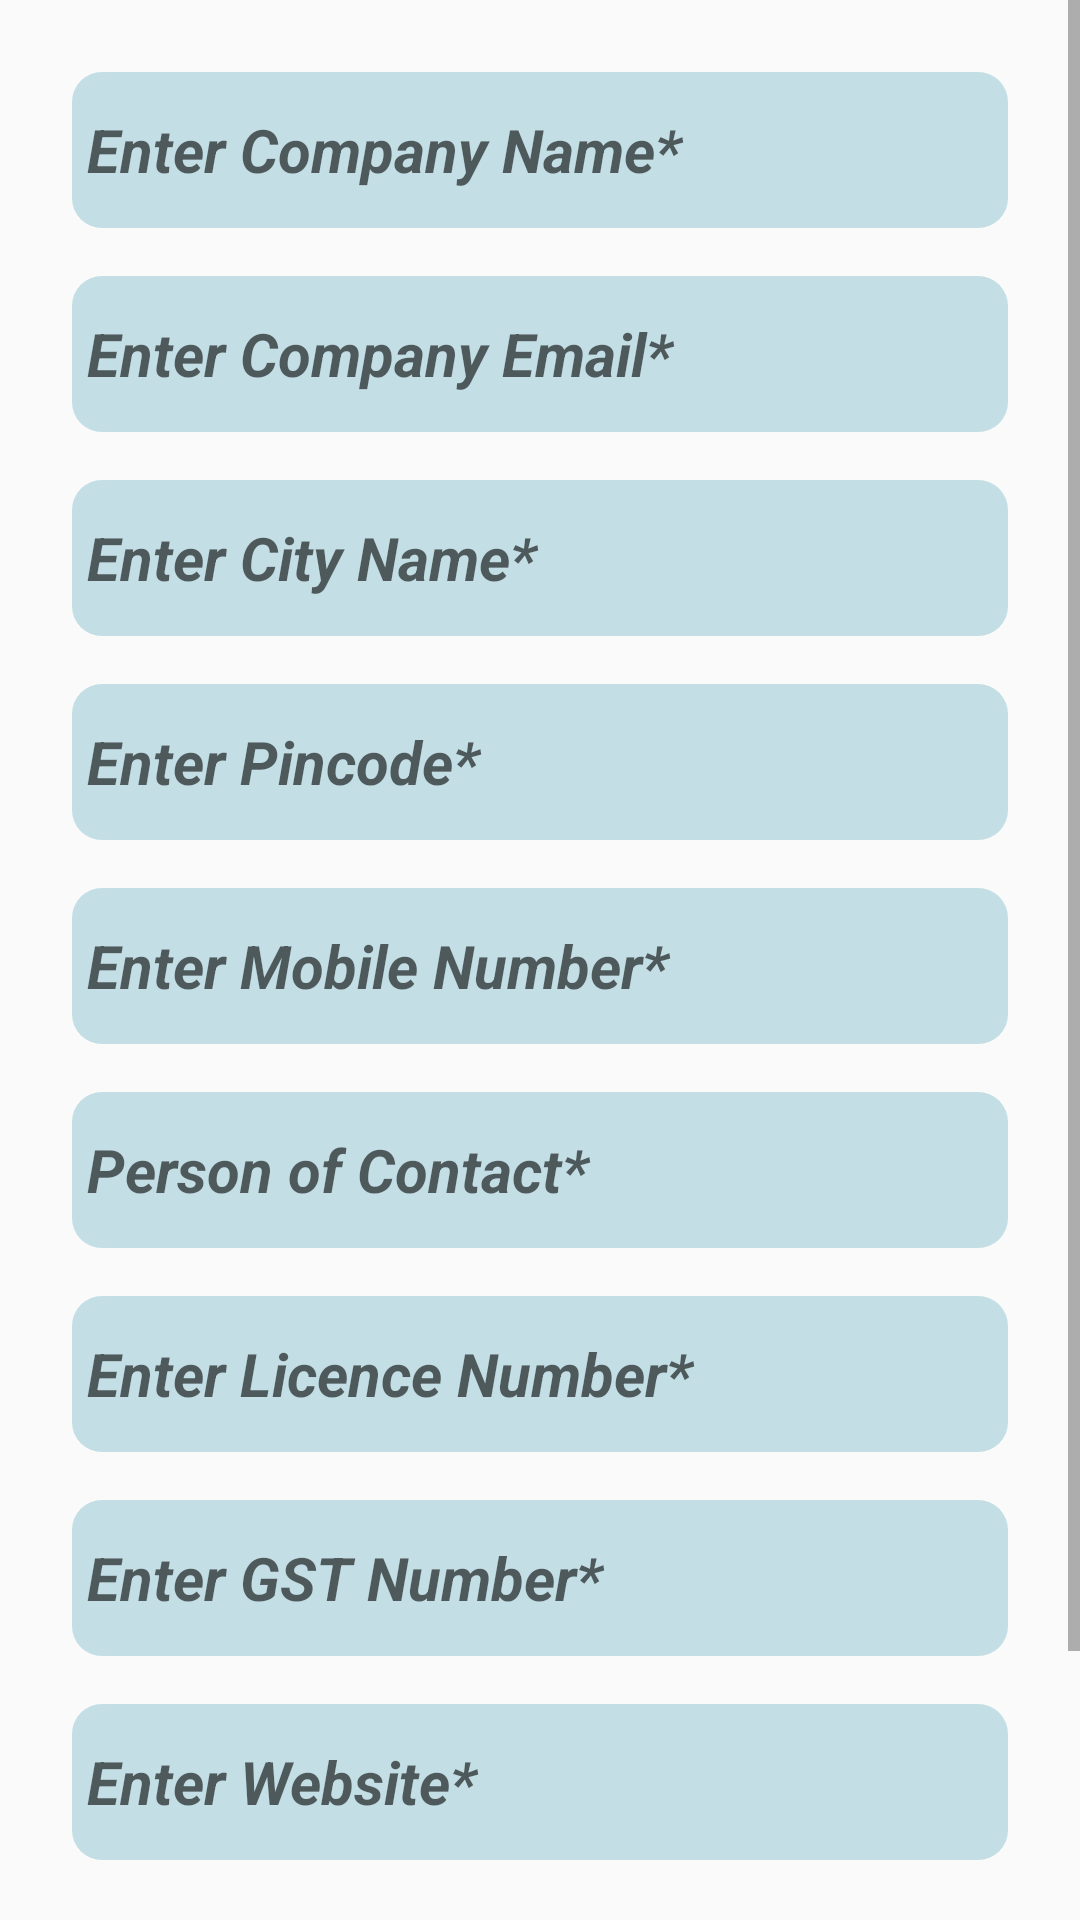

Here is an Android app screen rendered from its layout file. Give the layout XML and the strings, colors and styles it references.
<!-- AndroidManifest.xml: application theme AppTheme -->
<!-- res/layout/activity_manage_company.xml -->
<?xml version="1.0" encoding="utf-8"?>
<ScrollView xmlns:android="http://schemas.android.com/apk/res/android"
    xmlns:app="http://schemas.android.com/apk/res-auto"
    xmlns:tools="http://schemas.android.com/tools"
    android:layout_width="match_parent"
    android:layout_height="match_parent"
    android:fillViewport="true">

    <androidx.constraintlayout.widget.ConstraintLayout
        android:layout_width="match_parent"
        android:layout_height="match_parent"
        tools:context=".ManageCompany">

        <EditText
            android:id="@+id/UpCompName"
            android:layout_width="0dp"
            android:layout_height="52dp"
            android:layout_marginStart="24dp"
            android:layout_marginTop="24dp"
            android:layout_marginEnd="24dp"
            android:background="@drawable/formback"
            android:ems="10"
            android:hint=" Enter Company Name*"
            android:inputType="textPersonName"
            android:maxLength="30"
            android:textSize="20sp"
            android:textStyle="bold|italic"
            app:layout_constraintEnd_toEndOf="parent"
            app:layout_constraintStart_toStartOf="parent"
            app:layout_constraintTop_toTopOf="parent" />

        <EditText
            android:id="@+id/UpCompEmail"
            android:layout_width="0dp"
            android:layout_height="52dp"
            android:layout_marginStart="24dp"
            android:layout_marginTop="16dp"
            android:layout_marginEnd="24dp"
            android:background="@drawable/formback"
            android:ems="10"
            android:hint=" Enter Company Email*"
            android:inputType="textEmailAddress"
            android:maxLength="30"
            android:textSize="20sp"
            android:textStyle="bold|italic"
            app:layout_constraintEnd_toEndOf="parent"
            app:layout_constraintStart_toStartOf="parent"
            app:layout_constraintTop_toBottomOf="@+id/UpCompName" />

        <EditText
            android:id="@+id/UpCompCity"
            android:layout_width="0dp"
            android:layout_height="52dp"
            android:layout_marginStart="24dp"
            android:layout_marginTop="16dp"
            android:layout_marginEnd="24dp"
            android:background="@drawable/formback"
            android:ems="10"
            android:hint=" Enter City Name*"
            android:inputType="textPostalAddress"
            android:maxLength="50"
            android:textSize="20sp"
            android:textStyle="bold|italic"
            app:layout_constraintEnd_toEndOf="parent"
            app:layout_constraintStart_toStartOf="parent"
            app:layout_constraintTop_toBottomOf="@+id/UpCompEmail" />

        <EditText
            android:id="@+id/UpCompPincode"
            android:layout_width="0dp"
            android:layout_height="52dp"
            android:layout_marginStart="24dp"
            android:layout_marginTop="16dp"
            android:layout_marginEnd="24dp"
            android:background="@drawable/formback"
            android:ems="10"
            android:hint=" Enter Pincode*"
            android:inputType="number"
            android:maxLength="6"
            android:textSize="20sp"
            android:textStyle="bold|italic"
            app:layout_constraintEnd_toEndOf="parent"
            app:layout_constraintStart_toStartOf="parent"
            app:layout_constraintTop_toBottomOf="@+id/UpCompCity" />

        <EditText
            android:id="@+id/UpCompPhno"
            android:layout_width="0dp"
            android:layout_height="52dp"
            android:layout_marginStart="24dp"
            android:layout_marginTop="16dp"
            android:layout_marginEnd="24dp"
            android:background="@drawable/formback"
            android:ems="10"
            android:hint=" Enter Mobile Number*"
            android:inputType="phone"
            android:maxLength="10"
            android:textSize="20sp"
            android:textStyle="bold|italic"
            app:layout_constraintEnd_toEndOf="parent"
            app:layout_constraintStart_toStartOf="parent"
            app:layout_constraintTop_toBottomOf="@+id/UpCompPincode" />

        <EditText
            android:id="@+id/UpCompContactPerson"
            android:layout_width="0dp"
            android:layout_height="52dp"
            android:layout_marginStart="24dp"
            android:layout_marginTop="16dp"
            android:layout_marginEnd="24dp"
            android:background="@drawable/formback"
            android:ems="10"
            android:hint=" Person of Contact*"
            android:inputType="textPersonName"
            android:maxLength="30"
            android:textSize="20sp"
            android:textStyle="bold|italic"
            app:layout_constraintEnd_toEndOf="parent"
            app:layout_constraintStart_toStartOf="parent"
            app:layout_constraintTop_toBottomOf="@+id/UpCompPhno" />

        <EditText
            android:id="@+id/UpCompLicNo"
            android:layout_width="0dp"
            android:layout_height="52dp"
            android:layout_marginStart="24dp"
            android:layout_marginTop="16dp"
            android:layout_marginEnd="24dp"
            android:background="@drawable/formback"
            android:ems="10"
            android:hint=" Enter Licence Number*"
            android:inputType="number"
            android:maxLength="8"
            android:textSize="20sp"
            android:textStyle="bold|italic"
            app:layout_constraintEnd_toEndOf="parent"
            app:layout_constraintStart_toStartOf="parent"
            app:layout_constraintTop_toBottomOf="@+id/UpCompContactPerson" />

        <EditText
            android:id="@+id/UpCompGSTno"
            android:layout_width="0dp"
            android:layout_height="52dp"
            android:layout_marginStart="24dp"
            android:layout_marginTop="16dp"
            android:layout_marginEnd="24dp"
            android:background="@drawable/formback"
            android:ems="10"
            android:hint=" Enter GST Number*"
            android:inputType="text"
            android:maxLength="15"
            android:textSize="20sp"
            android:textStyle="bold|italic"
            app:layout_constraintEnd_toEndOf="parent"
            app:layout_constraintStart_toStartOf="parent"
            app:layout_constraintTop_toBottomOf="@+id/UpCompLicNo" />

        <EditText
            android:id="@+id/UpCompWebsite"
            android:layout_width="0dp"
            android:layout_height="52dp"
            android:layout_marginStart="24dp"
            android:layout_marginTop="16dp"
            android:layout_marginEnd="24dp"
            android:background="@drawable/formback"
            android:ems="10"
            android:hint=" Enter Website*"
            android:inputType="text"
            android:maxLength="70"
            android:textSize="20sp"
            android:textStyle="bold|italic"
            app:layout_constraintEnd_toEndOf="parent"
            app:layout_constraintStart_toStartOf="parent"
            app:layout_constraintTop_toBottomOf="@+id/UpCompGSTno" />

        <TextView
            android:id="@+id/textNotice"
            android:layout_width="0dp"
            android:layout_height="wrap_content"
            android:layout_marginStart="24dp"
            android:layout_marginTop="32dp"
            android:layout_marginEnd="24dp"
            android:background="#FFFFFF"
            android:gravity="right"
            android:text="* Required Fields."
            android:textColor="#FF0000"
            android:textSize="18sp"
            app:layout_constraintEnd_toEndOf="parent"
            app:layout_constraintStart_toStartOf="parent"
            app:layout_constraintTop_toBottomOf="@+id/UpCompWebsite" />

        <Button
            android:id="@+id/btnUpdateComp"
            android:layout_width="0dp"
            android:layout_height="52dp"
            android:layout_marginStart="24dp"
            android:layout_marginTop="16dp"
            android:layout_marginEnd="24dp"
            android:layout_marginBottom="16dp"
            android:background="@drawable/btngrade"
            android:text="Update Company"
            android:textColor="#FFFFFF"
            android:textSize="20sp"
            android:textStyle="bold"
            app:layout_constraintEnd_toEndOf="parent"
            app:layout_constraintStart_toStartOf="parent"
            app:layout_constraintTop_toBottomOf="@+id/textNotice" />

        

    </androidx.constraintlayout.widget.ConstraintLayout>
</ScrollView>
<!-- resources referenced by this layout -->
<resources>
  <!-- drawable btngrade (drawable) -->
  <?xml version="1.0" encoding="utf-8"?>
  <shape xmlns:android="http://schemas.android.com/apk/res/android">
  <gradient android:startColor="#FD054B" android:endColor="#FE5B04"/>
      <corners android:radius="15dp"/>
  </shape>
  <!-- drawable formback (drawable) -->
  <?xml version="1.0" encoding="utf-8"?>
  <shape xmlns:android="http://schemas.android.com/apk/res/android">
      <solid android:color="#C3DEE5"/>
      <corners android:radius="10dp"></corners>
  </shape>
  <style name="AppTheme" parent="Theme.AppCompat.Light.DarkActionBar">
          
          <item name="colorPrimary">@color/colorPrimary</item>
          <item name="colorPrimaryDark">@color/colorPrimaryDark</item>
          <item name="colorAccent">@color/colorAccent</item>
      </style>
  <!-- not gathered from this repository: default colours our renderer supplied (Android Studio template values) -->
  <color name="colorPrimary">#FF6200EE</color>
  <color name="colorPrimaryDark">#FF3700B3</color>
  <color name="colorAccent">#FF03DAC5</color>
</resources>
